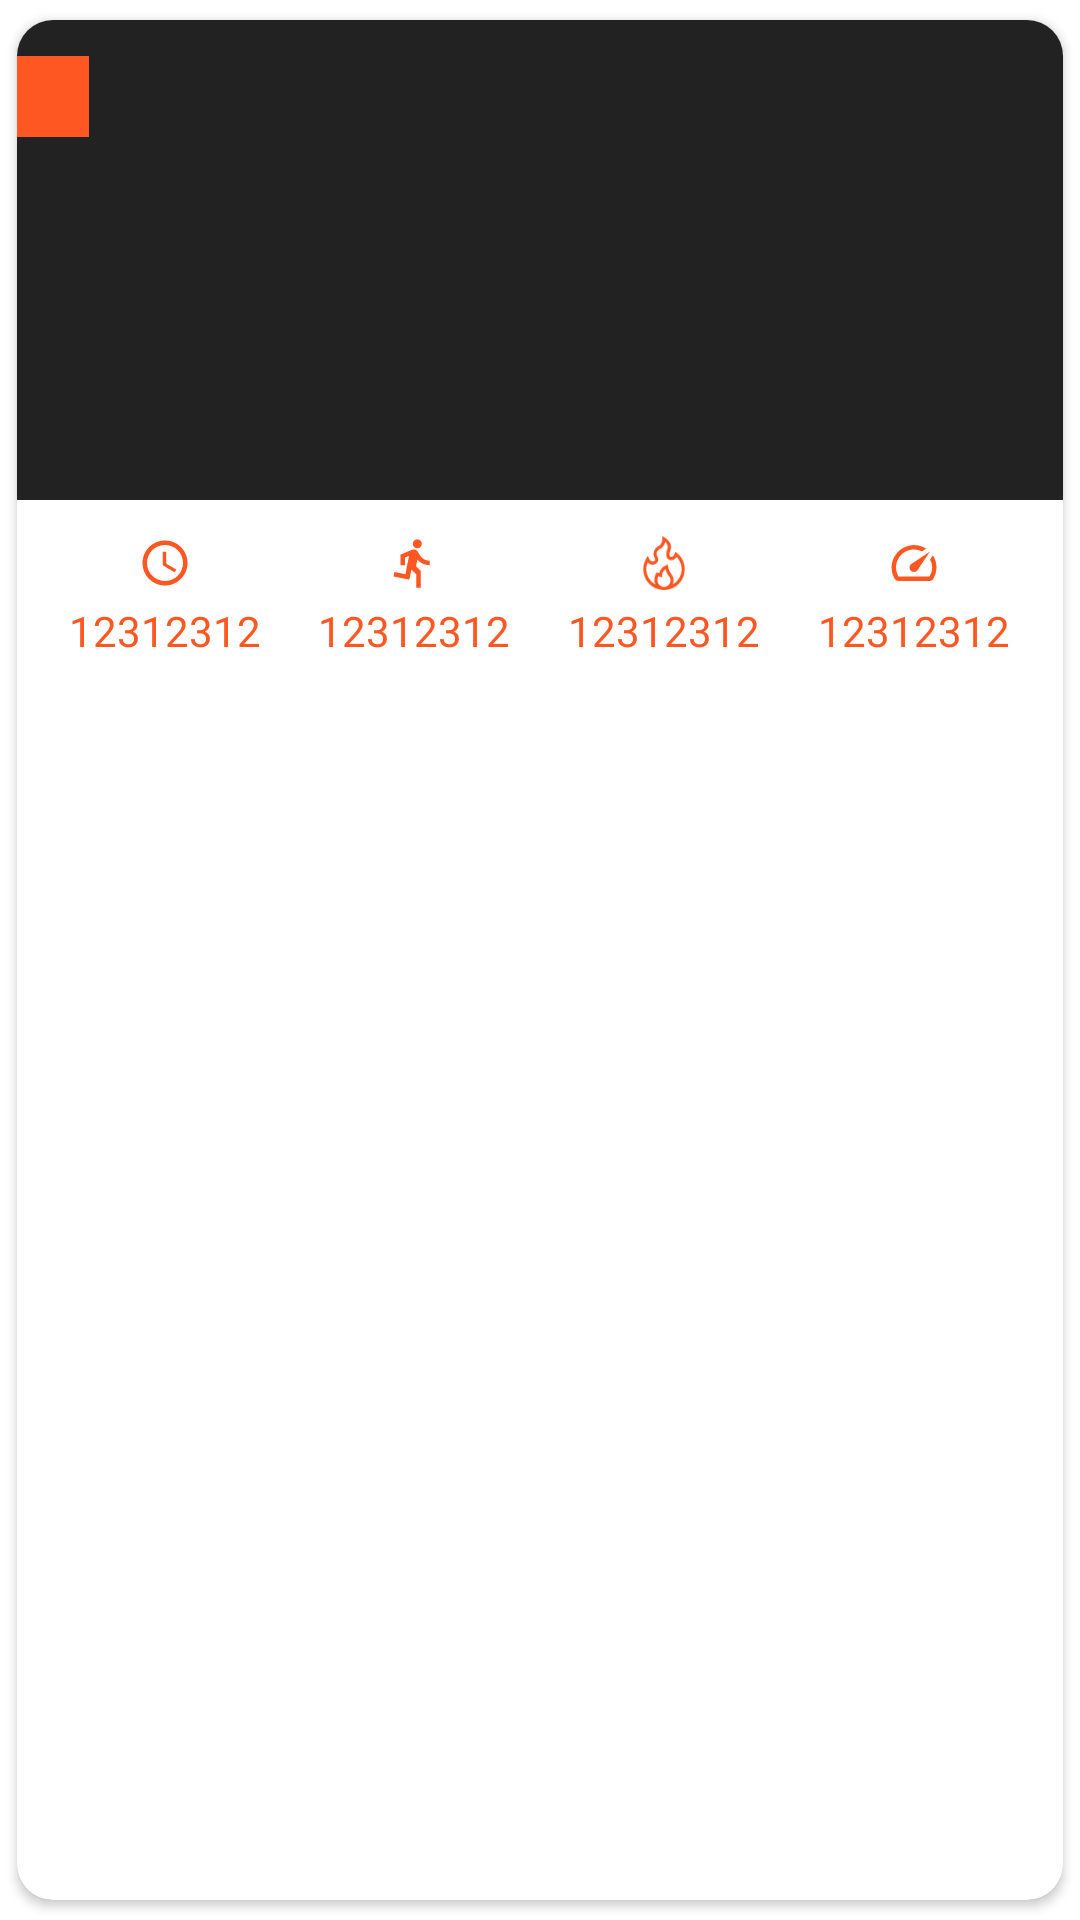

Layout XML and referenced resources for this Android screen:
<!-- AndroidManifest.xml: application theme Theme.Fitnote -->
<!-- res/layout/run_item.xml -->
<?xml version="1.0" encoding="utf-8"?>
<layout xmlns:tools="http://schemas.android.com/tools"
    xmlns:android="http://schemas.android.com/apk/res/android"
    xmlns:app="http://schemas.android.com/apk/res-auto">

    <androidx.cardview.widget.CardView
        android:layout_width="match_parent"
        android:layout_height="wrap_content"
        app:cardCornerRadius="12dp"
        app:cardUseCompatPadding="true">

        <androidx.constraintlayout.widget.ConstraintLayout
            android:layout_width="match_parent"
            android:layout_height="wrap_content">

            <ImageView
                android:id="@+id/imgRun"
                android:layout_width="match_parent"
                android:layout_height="160dp"
                android:scaleType="centerCrop"
                android:src="@color/blackGray"
                app:layout_constraintEnd_toEndOf="parent"
                app:layout_constraintStart_toStartOf="parent"
                app:layout_constraintTop_toTopOf="parent"
                android:contentDescription="@null" />

            <LinearLayout
                android:layout_width="match_parent"
                android:layout_height="wrap_content"
                android:layout_marginTop="4dp"
                android:padding="8dp"
                android:weightSum="4"
                app:layout_constraintEnd_toEndOf="parent"
                app:layout_constraintStart_toStartOf="parent"
                app:layout_constraintTop_toBottomOf="@id/imgRun"
                android:baselineAligned="false">

                <LinearLayout
                    android:layout_weight="1"
                    android:layout_width="0dp"
                    android:layout_gravity="center"
                    android:gravity="center"
                    android:layout_height="wrap_content"
                    android:orientation="vertical"
                    tools:ignore="UseCompoundDrawables">

                    <ImageView
                        android:layout_width="18sp"
                        android:layout_height="18sp"
                        android:src="@drawable/ic_baseline_run_time_24"
                        android:contentDescription="@null" />

                    <TextView
                        android:id="@+id/txtRunTime"
                        android:layout_marginTop="4dp"
                        android:layout_width="wrap_content"
                        android:layout_height="wrap_content"
                        android:gravity="center"
                        android:text="12312312"
                        android:textColor="@color/second_color" />

                </LinearLayout>

                <LinearLayout
                    android:layout_width="0dp"
                    android:gravity="center"
                    android:layout_gravity="center"
                    android:layout_height="wrap_content"
                    android:orientation="vertical"
                    android:layout_weight="1"
                    tools:ignore="UseCompoundDrawables">

                    <ImageView
                        android:layout_width="18dp"
                        android:layout_height="18dp"
                        android:src="@drawable/ic_baseline_run_24"
                        android:contentDescription="@null" />

                    <TextView
                        android:id="@+id/txtRunDistance"
                        android:layout_width="wrap_content"
                        android:layout_height="wrap_content"
                        android:gravity="center"
                        android:text="12312312"
                        android:layout_marginTop="4dp"
                        android:textColor="@color/second_color" />


                </LinearLayout>

                <LinearLayout
                    android:layout_width="0dp"
                    android:layout_height="wrap_content"
                    android:layout_weight="1"
                    android:layout_gravity="center"
                    android:gravity="center"
                    android:orientation="vertical"
                    tools:ignore="UseCompoundDrawables">

                    <ImageView
                        android:layout_width="18sp"
                        android:layout_height="18sp"
                        app:tint="@color/second_color"
                        android:src="@drawable/burn"
                        android:contentDescription="@null" />

                    <TextView
                        android:id="@+id/txtRunCal"
                        android:layout_width="wrap_content"
                        android:layout_height="wrap_content"
                        android:gravity="center"
                        android:layout_marginTop="4dp"
                        android:text="12312312"
                        android:textColor="@color/second_color" />

                </LinearLayout>

                <LinearLayout
                    android:layout_width="0dp"
                    android:layout_height="wrap_content"
                    android:orientation="vertical"
                    android:layout_gravity="center"
                    android:gravity="center"
                    android:layout_weight="1"
                    tools:ignore="UseCompoundDrawables">

                    <ImageView
                        android:layout_width="18sp"
                        android:layout_height="18sp"
                        android:src="@drawable/ic_baseline_speed_24"
                        android:contentDescription="@null" />

                    <TextView
                        android:id="@+id/txtRunAvgSpedd"
                        android:layout_width="wrap_content"
                        android:layout_height="wrap_content"
                        android:gravity="center"
                        android:layout_marginTop="4dp"
                        android:text="12312312"
                        android:textColor="@color/second_color" />

                </LinearLayout>


            </LinearLayout>

            <TextView
                android:id="@+id/txtRunDate"
                android:layout_width="wrap_content"
                android:layout_height="wrap_content"
                android:layout_marginTop="12dp"
                android:background="@color/second_color"
                android:textColor="@color/white"
                android:paddingLeft="12dp"
                android:paddingRight="12dp"
                android:paddingTop="4dp"
                android:paddingBottom="4dp"
                app:layout_constraintTop_toTopOf="parent"
                app:layout_constraintStart_toStartOf="parent"/>

        </androidx.constraintlayout.widget.ConstraintLayout>

    </androidx.cardview.widget.CardView>

</layout>
<!-- resources referenced by this layout -->
<resources>
  <color name="blackGray">#222222</color>
  <color name="second_color">#FF5722</color>
  <color name="white">#FFFFFFFF</color>
  <!-- drawable burn: png bitmap (drawable, 5964 bytes) -->
  <!-- drawable ic_baseline_run_24 (drawable) -->
  <vector android:autoMirrored="true" android:height="24dp"
      android:tint="@color/second_color" android:viewportHeight="24"
      android:viewportWidth="24" android:width="24dp" xmlns:android="http://schemas.android.com/apk/res/android">
      <path android:fillColor="@android:color/white" android:pathData="M13.49,5.48c1.1,0 2,-0.9 2,-2s-0.9,-2 -2,-2 -2,0.9 -2,2 0.9,2 2,2zM9.89,19.38l1,-4.4 2.1,2v6h2v-7.5l-2.1,-2 0.6,-3c1.3,1.5 3.3,2.5 5.5,2.5v-2c-1.9,0 -3.5,-1 -4.3,-2.4l-1,-1.6c-0.4,-0.6 -1,-1 -1.7,-1 -0.3,0 -0.5,0.1 -0.8,0.1l-5.2,2.2v4.7h2v-3.4l1.8,-0.7 -1.6,8.1 -4.9,-1 -0.4,2 7,1.4z"/>
  </vector>
  <!-- drawable ic_baseline_run_time_24 (drawable) -->
  <vector android:height="24dp" android:tint="@color/second_color"
      android:viewportHeight="24" android:viewportWidth="24"
      android:width="24dp" xmlns:android="http://schemas.android.com/apk/res/android">
      <path android:fillColor="@android:color/white" android:pathData="M11.99,2C6.47,2 2,6.48 2,12s4.47,10 9.99,10C17.52,22 22,17.52 22,12S17.52,2 11.99,2zM12,20c-4.42,0 -8,-3.58 -8,-8s3.58,-8 8,-8 8,3.58 8,8 -3.58,8 -8,8z"/>
      <path android:fillColor="@android:color/white" android:pathData="M12.5,7H11v6l5.25,3.15 0.75,-1.23 -4.5,-2.67z"/>
  </vector>
  <!-- drawable ic_baseline_speed_24 (drawable) -->
  <vector android:height="24dp" android:tint="@color/second_color"
      android:viewportHeight="24" android:viewportWidth="24"
      android:width="24dp" xmlns:android="http://schemas.android.com/apk/res/android">
      <path android:fillColor="@android:color/white" android:pathData="M20.38,8.57l-1.23,1.85a8,8 0,0 1,-0.22 7.58L5.07,18A8,8 0,0 1,15.58 6.85l1.85,-1.23A10,10 0,0 0,3.35 19a2,2 0,0 0,1.72 1h13.85a2,2 0,0 0,1.74 -1,10 10,0 0,0 -0.27,-10.44zM10.59,15.41a2,2 0,0 0,2.83 0l5.66,-8.49 -8.49,5.66a2,2 0,0 0,0 2.83z"/>
  </vector>
  <style name="Theme.Fitnote" parent="Theme.MaterialComponents.DayNight.NoActionBar">
          
          <item name="colorPrimary">@color/purple_500</item>
          <item name="colorPrimaryVariant">@color/purple_700</item>
          <item name="colorOnPrimary">@color/white</item>
          
          <item name="colorSecondary">@color/teal_200</item>
          <item name="colorSecondaryVariant">@color/teal_700</item>
          <item name="colorOnSecondary">@color/black</item>
          
          <item name="android:statusBarColor">?attr/colorPrimaryVariant</item>
          
      </style>
  <color name="purple_500">#6C057E</color>
  <color name="purple_700">#6C057E</color>
  <color name="teal_200">#6C057E</color>
  <color name="teal_700">#6C057E</color>
  <color name="black">#FF000000</color>
</resources>
